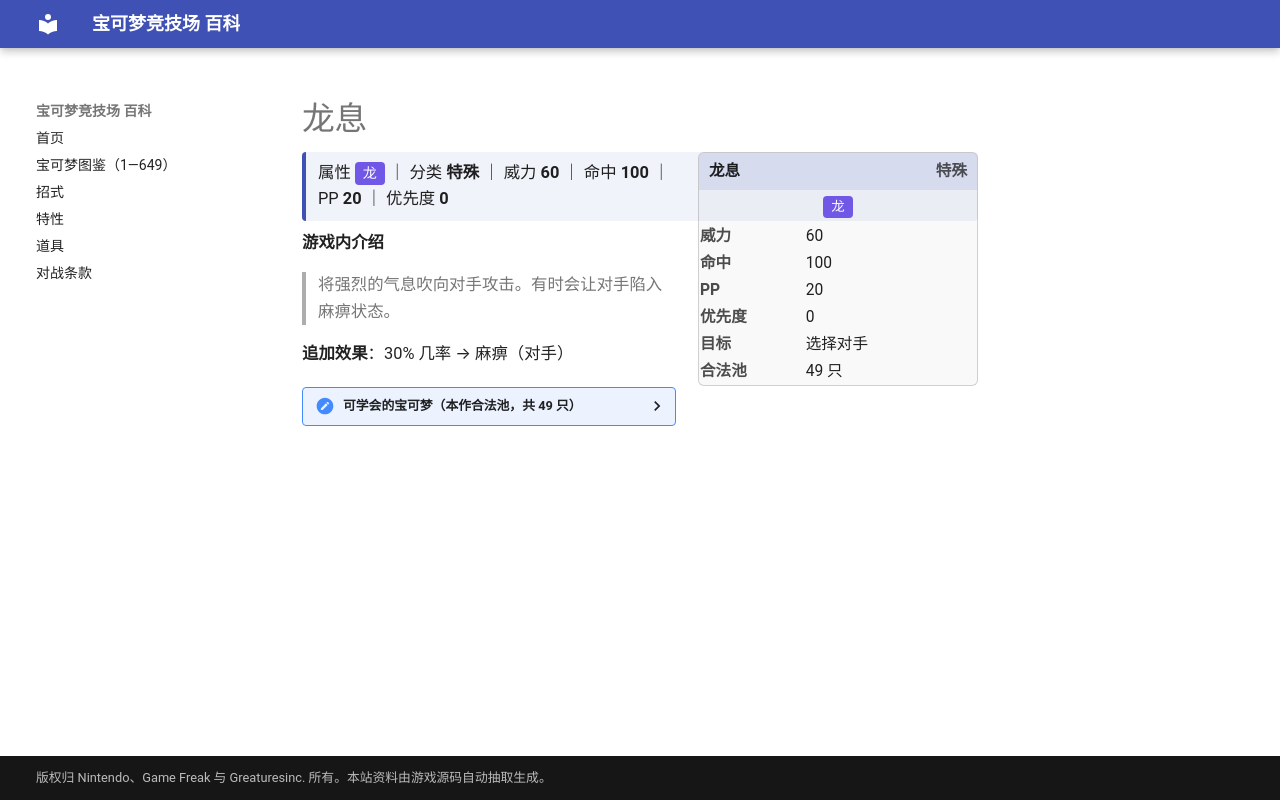

repository: nanmoboys/pkmn-arena-wiki · page: moves/龙息/index.html · generator: mkdocs

# 龙息

<div class="infobox">
<div class="ib-h"><span>龙息</span><span class="ib-no">特殊</span></div>
<div class="ib-ty"><span class="tp" style="background:#7057E6">龙</span></div>
<table class="ib-t"><tr><th>威力</th><td>60</td></tr><tr><th>命中</th><td>100</td></tr><tr><th>PP</th><td>20</td></tr><tr><th>优先度</th><td>0</td></tr><tr><th>目标</th><td>选择对手</td></tr><tr><th>合法池</th><td>49 只</td></tr></table></div>
<div class="head-stat">属性 <span class="tp" style="background:#7057E6">龙</span> ｜ 分类 <b>特殊</b> ｜ 威力 <b>60</b> ｜ 命中 <b>100</b> ｜ PP <b>20</b> ｜ 优先度 <b>0</b></div>

**游戏内介绍**

> 将强烈的气息吹向对手攻击。有时会让对手陷入麻痹状态。

**追加效果**：30% 几率 → 麻痹（对手）

<details class="pool"><summary>可学会的宝可梦（本作合法池，共 49 只）</summary>

<p>小火龙、火恐龙、喷火龙、卡蒂狗、风速狗、大岩蛇、墨海马、海刺龙、暴鲤龙、拉普拉斯、化石翼龙、迷你龙、哈克龙、快龙、梦幻、大钢蛇、刺龙王、班基拉斯、洛奇亚、凤王、木守宫、森林蜥蜴、蜥蜴王、大颚蚁、超音波幼虫、沙漠蜻蜓、青绵鸟、七夕青鸟、丑丑鱼、美纳斯、宝贝龙、甲壳龙、暴飞龙、拉帝亚斯、拉帝欧斯、圆陆鲨、尖牙陆鲨、烈咬陆鲨、帝牙卢卡、帕路奇亚、骑拉帝纳、始祖小鸟、始祖大鸟、单首龙、双首暴龙、三首恶龙、莱希拉姆、捷克罗姆、酋雷姆</p>

</details>
